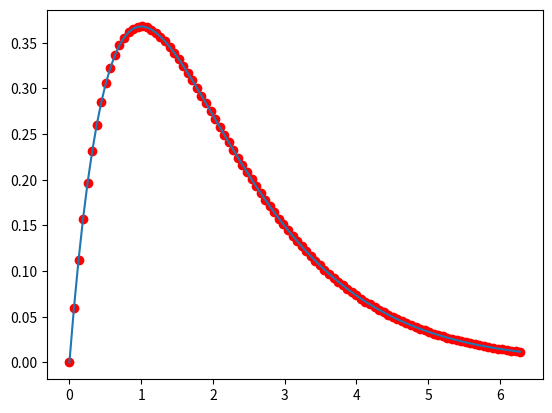

Reproduce this figure in Python.
from matplotlib import pyplot as plt

import numpy as np

a = np.linspace(0, np.pi * 2, 100)
b = a * np.exp(-a)

plt.plot(a, b)
plt.scatter(a, b, c='r')
plt.show()

c = [n ** 2 - 1 for n in range(0, 100)]
print(c)
